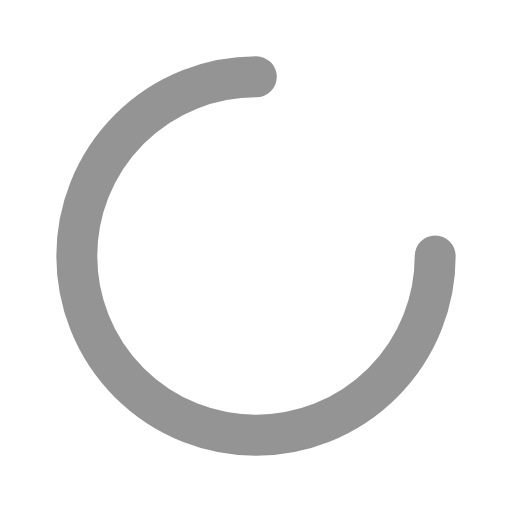
t = 0.00 s
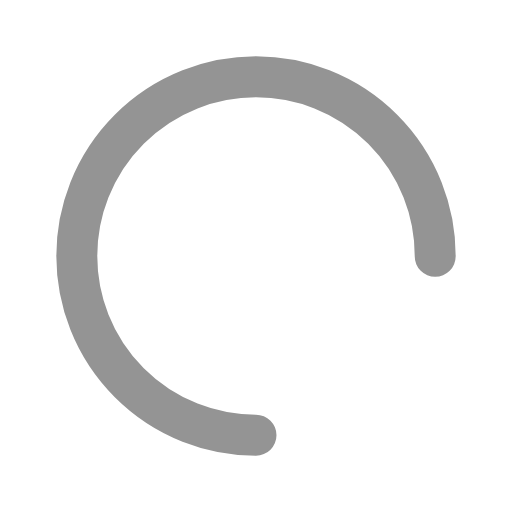
t = 0.25 s
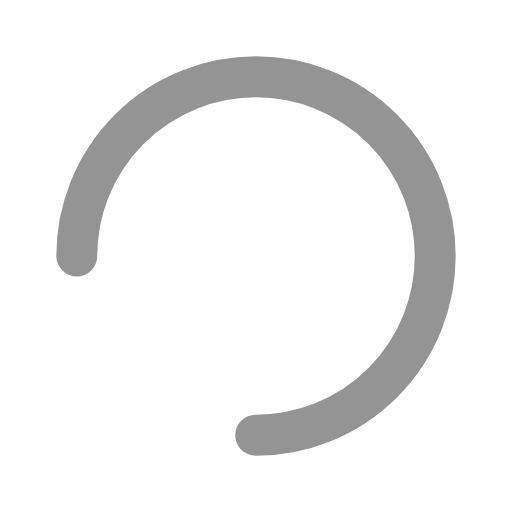
t = 0.50 s
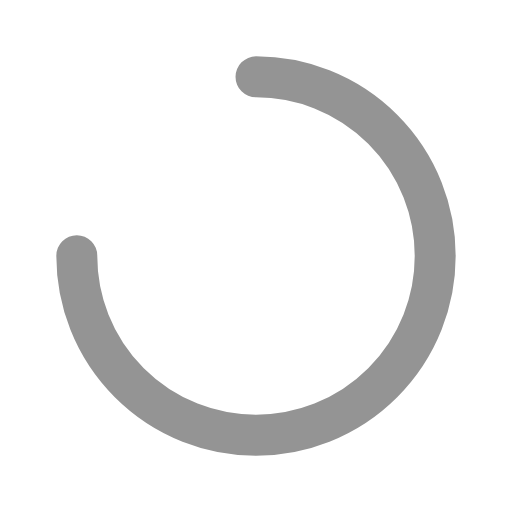
t = 0.75 s

The animated SVG that drew these frames (rendered in a browser with its animation timeline set to each time). Animation: 1 SMIL element (animateTransform=1); one cycle of 1.00 s, repeats indefinitely.

<svg width="256" height="256" viewBox="0 0 100 100" xmlns="http://www.w3.org/2000/svg">
  <circle
    cx="50"
    cy="50"
    r="35"
    fill="none"
    stroke="#949494"
    stroke-width="8"
    stroke-linecap="round"
    stroke-dasharray="164.93361431346415 56.97787143782138">
    <animateTransform
      attributeName="transform"
      type="rotate"
      repeatCount="indefinite"
      dur="1s"
      values="0 50 50;360 50 50"
      keyTimes="0;1" />
  </circle>
</svg>
